Run: headless pygame with SDL's dummy video driver; simulated clock (each Clock.tick advances the game by its frame time, no real sleeping); random seed 0; keys injected as events and as key.get_pressed() state; mouse plan: one left click at the window centre at the start of phase 2, then a move to the lower-right quarter at the start of phase 3.
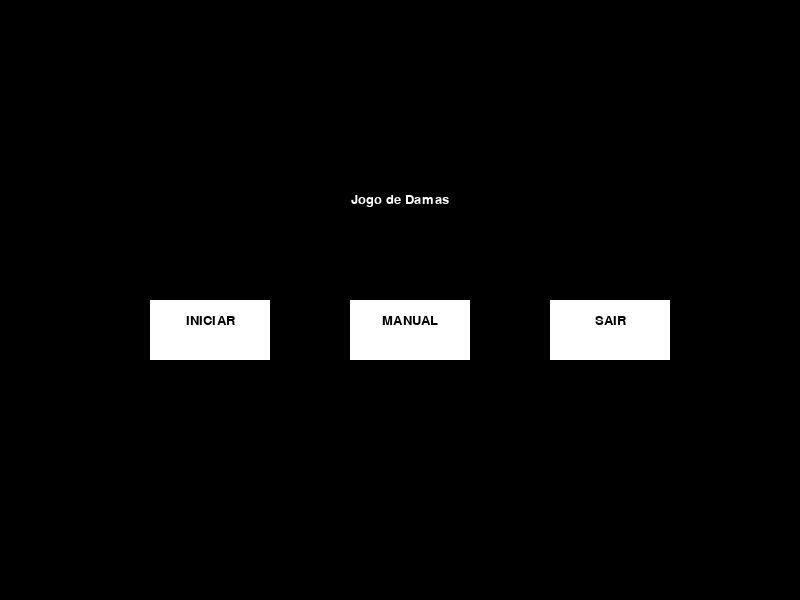
Frame 1 of 4 · flips 1–60 · no input
Frame 2 of 4 · flips 61–180 · clicked the window centre · tapped SPACE, RETURN · held RIGHT (→), D · screen unchanged from frame 1, image omitted
Frame 3 of 4 · flips 181–300 · moved the mouse to the lower-right quarter · held DOWN (↓), S · screen unchanged from frame 2, image omitted
Frame 4 of 4 · flips 301–420 · held LEFT (←), A, UP (↑), W · screen unchanged from frame 3, image omitted

The pygame program that drew these frames:


import pygame
from pygame.locals import *

pygame.init()

# VARIÁVEIS DE VALOR CONSTANTE

largura = 800
altura = 600

PRETO = (0, 0, 0)
BRANCO = (255, 255, 255)
CINZA = (100, 100, 100)
ROXO = (128, 0, 128)
LARANJA = (255, 165, 0)
VERMELHO = (255, 0, 0)
VERDE = (0, 255, 0)
AZUL = (0, 0, 255)
COR_FUNDO = (54, 54, 54)
COR_TABULEIRO = (0, 31, 0)

# INICIANDO PROGRAMAÇÃO DO DISPLAY

display = pygame.display.set_mode((largura, altura))
pygame.display.set_caption('Jogo de Damas')
pygame.font.init()
clock = pygame.time.Clock()

# Classe principal

class Jogo:
	# Classe para tomar conta do status do jogo
	def __init__(self):
		self.status = 'Jogando'
		self.turno = 1
		self.jogadores = ('x', 'o')
		self.cedula_selecionada = None
		self.pulando = False
		self.matriz_jogadores = [['x','-','x','-','x','-','x','-'],
							    ['-','x','-','x','-','x','-','x'],
				  			    ['x','-','x','-','x','-','x','-'],
							    ['-','-','-','-','-','-','-','-'],
							    ['-','-','-','-','-','-','-','-'],
							    ['-','o','-','o','-','o','-','o'],
							    ['o','-','o','-','o','-','o','-'],
							    ['-','o','-','o','-','o','-','o']]

	
	def avalia_clique(self, pos):
		turno = self.turno % 2
		if self.status == "Jogando":
			linha, coluna = linha_clicada(pos), coluna_clicada(pos)
			if self.cedula_selecionada:
				movimento = self.is_movimento_valido(self.jogadores[turno], self.cedula_selecionada, linha, coluna)
				if movimento[0]:
					self.jogar(self.jogadores[turno], self.cedula_selecionada, linha, coluna, movimento[1])
				elif linha == self.cedula_selecionada[0] and coluna == self.cedula_selecionada[1]:
					movs = self.movimento_obrigatorio(self.cedula_selecionada)
					if movs[0] == []:
						if self.pulando:
							self.pulando = False
							self.proximo_turno()
					self.cedula_selecionada = None
			else:
				if self.matriz_jogadores[linha][coluna].lower() == self.jogadores[turno]:
					self.cedula_selecionada = [linha, coluna]

	# VERIFICANDO SE UM MOVIMENTO REALIZADO PELO JOGADOR É VÁLIDO
	def is_movimento_valido(self, jogador, localizacao_cedula, linha_destino, coluna_destino):

		linha_originaria = localizacao_cedula[0]
		coluna_originaria = localizacao_cedula[1]

		obrigatorios = self.todos_obrigatorios()

		if obrigatorios != {}:
			if (linha_originaria, coluna_originaria) not in obrigatorios:
				return False, None
			elif [linha_destino, coluna_destino] not in obrigatorios[(linha_originaria, coluna_originaria)]:
				return False, None

		movimento, pulo = self.movimentos_possiveis(localizacao_cedula)

		if [linha_destino, coluna_destino] in movimento:
			if pulo:
				if len(pulo) == 1:
					return True, pulo[0]
				else:
					for i in range(len(pulo)):
						if abs(pulo[i][0] - linha_destino) == 1 and abs(pulo[i][1] - coluna_destino) == 1:
							return True, pulo[i]

			if self.pulando:
				return False, None

			return True, None

		return False, None
		

	# RETORNA TODOS OS MOVIMENTOS OBRIGATÓRIOS DE UM TURNO
	def todos_obrigatorios(self):
		todos = {}

		for r in range(len(self.matriz_jogadores)):
			for c in range(len(self.matriz_jogadores[r])):
				ob, pulos = self.movimento_obrigatorio((r, c))
				if  ob != []:
					todos[(r, c)] = ob

		return todos
		
	# RETORNA SE EXISTE UM MOVIMENTO POSSIVEL A SE FAZER COM A PEÇA
	def existe_possivel(self):
		for l in range(len(self.matriz_jogadores)):
			for c in range(len(self.matriz_jogadores[l])):
				if self.movimentos_possiveis((l, c))[0]:
					return True
		return False

	# RETORNA OS MOVIMENTOS OBRIGATÓRIOS DE UMA PEÇA QUE PODE SER JOGADA EM DETERMINADO TURNO
	def movimento_obrigatorio(self, localizacao_cedula):
		obrigatorios = []
		posicao_cedula_pulada = []

		l = localizacao_cedula[0]
		c = localizacao_cedula[1]

		jogador = self.jogadores[self.turno % 2]
		index = self.jogadores.index(jogador)

		array = [jogador.lower(), jogador.upper(), '-']

		if self.matriz_jogadores[l][c].islower() and self.matriz_jogadores[l][c] == jogador and \
		self.turno % 2 == index:
				if l > 0:
					if c < 7:
						if self.matriz_jogadores[l - 1][c + 1].lower() not in array:
							l_x = l - 1
							l_c = c + 1

							if l_x - 1 >= 0 and l_c + 1 <= 7:
								if self.matriz_jogadores[l_x - 1][l_c + 1] == '-':
									obrigatorios.append([l_x - 1, l_c + 1])
									posicao_cedula_pulada.append((l_x, l_c))
					if c > 0:
						if self.matriz_jogadores[l - 1][c - 1].lower() not in array:
							l_x = l - 1
							l_c = c - 1

							if l_x - 1 >= 0 and l_c - 1 >= 0:
								if self.matriz_jogadores[l_x - 1][l_c - 1] == '-':
									obrigatorios.append([l_x - 1, l_c - 1])
									posicao_cedula_pulada.append((l_x, l_c))
				if l < 7:
					if c < 7:
						if self.matriz_jogadores[l + 1][c + 1].lower() not in array:
							l_x = l + 1
							l_c = c + 1

							if l_x + 1 <= 7 and l_c + 1 <= 7:
								if self.matriz_jogadores[l_x + 1][l_c + 1] == '-':
									obrigatorios.append([l_x + 1, l_c + 1])
									posicao_cedula_pulada.append((l_x, l_c))
					if c > 0:
						if self.matriz_jogadores[l + 1][c - 1].lower() not in array:
							l_x = l + 1
							l_c = c - 1

							if l_x + 1 <= 7 and l_c - 1 >= 0:
								if self.matriz_jogadores[l_x + 1][l_c - 1] == '-':
									obrigatorios.append([l_x + 1, l_c - 1])
									posicao_cedula_pulada.append((l_x, l_c))

		elif self.matriz_jogadores[l][c].isupper() and self.matriz_jogadores[l][c] == jogador.upper() and \
		self.turno % 2 == index:

			if not self.pulando and (jogador.lower() == 'x' and l != 7) or (jogador.lower() == 'o' and l != 0):
				conta_linha = l
				conta_coluna = c
				while True:
					if conta_linha - 1 < 0 or conta_coluna - 1 < 0: break
					else:
						if self.matriz_jogadores[conta_linha - 1][conta_coluna - 1] not in array:
							l_x = conta_linha - 1
							l_c = conta_coluna - 1

							if l_x - 1 >= 0 and l_c - 1 >= 0:
								if self.matriz_jogadores[l_x - 1][l_c - 1] == '-':
									posicao_cedula_pulada.append((l_x, l_c))
									while True:
										if l_x - 1 < 0 or l_c - 1 < 0:
											break
										else:
											if self.matriz_jogadores[l_x - 1][l_c - 1] == '-':
												obrigatorios.append([l_x - 1, l_c - 1])
											else:
												break
										l_x -= 1
										l_c -= 1
							break
					conta_linha -= 1
					conta_coluna -= 1

				conta_linha = l
				conta_coluna = c
				while True:
					if conta_linha - 1 < 0 or conta_coluna + 1 > 7: break
					else:
						if self.matriz_jogadores[conta_linha - 1][conta_coluna + 1] not in array:
							l_x = conta_linha - 1
							l_c = conta_coluna + 1

							if l_x - 1 >= 0 and l_c + 1 <= 7:
								if self.matriz_jogadores[l_x - 1][l_c + 1] == '-':
									posicao_cedula_pulada.append((l_x, l_c))
									while True:
										if l_x - 1 < 0 or l_c + 1 > 7:
											break
										else:
											if self.matriz_jogadores[l_x -1][l_c + 1] == '-':
												obrigatorios.append([l_x - 1, l_c + 1])
											else:
												break
										l_x -= 1
										l_c += 1
							break
					conta_linha -= 1
					conta_coluna += 1

				conta_linha = l
				conta_coluna = c
				while True:
					if conta_linha + 1 > 7 or conta_coluna + 1 > 7: break
					else:
						if self.matriz_jogadores[conta_linha + 1][conta_coluna + 1] not in array:
							l_x = conta_linha + 1
							l_c = conta_coluna + 1

							if l_x + 1 <= 7 and l_c + 1 <= 7:
								if self.matriz_jogadores[l_x + 1][l_c + 1] == '-':
									posicao_cedula_pulada.append((l_x, l_c))
									while True:
										if l_x + 1 > 7 or l_c + 1 > 7:
											break
										else:
											if self.matriz_jogadores[l_x + 1][l_c + 1] == '-':
												obrigatorios.append([l_x + 1, l_c + 1])
											else:
												break
										l_x += 1
										l_c += 1
							break
					conta_linha += 1
					conta_coluna += 1

				conta_linha = l
				conta_coluna = c
				while True:
					if conta_linha + 1 > 7 or conta_coluna - 1 < 0: break
					else:
						if self.matriz_jogadores[conta_linha + 1][conta_coluna - 1] not in array:
							l_x = conta_linha + 1
							l_c = conta_coluna - 1

							if l_x + 1 <= 7 and l_c - 1 >= 0:
								if self.matriz_jogadores[l_x + 1][l_c - 1] == '-':
									posicao_cedula_pulada.append((l_x, l_c))
									while True:
										if l_x + 1 > 7 or l_c - 1 < 0:
											break
										else:
											if self.matriz_jogadores[l_x + 1][l_c - 1] == '-':
												obrigatorios.append([l_x + 1, l_c - 1])
											else:
												break
										l_x += 1
										l_c -= 1
							break
					conta_linha += 1
					conta_coluna -= 1

		return obrigatorios, posicao_cedula_pulada

	# MOSTRA OS MOVIMENTOS POSSÍVEIS DE UMA PEÇA SELECIONADA
	def movimentos_possiveis(self, localizacao_cedula):
		movimentos, pulos = self.movimento_obrigatorio(localizacao_cedula)

		if movimentos == []:
			linha_atual = localizacao_cedula[0]
			coluna_atual = localizacao_cedula[1]

			if self.matriz_jogadores[linha_atual][coluna_atual].islower():
				if self.matriz_jogadores[linha_atual][coluna_atual] == 'o':
					if linha_atual > 0:
						if coluna_atual < 7:
							if self.matriz_jogadores[linha_atual - 1][coluna_atual + 1] == '-':
								movimentos.append([linha_atual - 1, coluna_atual + 1])
						if coluna_atual > 0:
							if self.matriz_jogadores[linha_atual - 1][coluna_atual - 1] == '-':
								movimentos.append([linha_atual - 1, coluna_atual - 1])
				
				elif self.matriz_jogadores[linha_atual][coluna_atual] == 'x':
					if linha_atual < 7:
						if coluna_atual < 7:
							if self.matriz_jogadores[linha_atual + 1][coluna_atual + 1] == '-':
								movimentos.append([linha_atual + 1, coluna_atual + 1])
						if coluna_atual > 0:
							if self.matriz_jogadores[linha_atual + 1][coluna_atual - 1] == '-':
								movimentos.append([linha_atual + 1, coluna_atual - 1])
			elif self.matriz_jogadores[linha_atual][coluna_atual].isupper():
				conta_linha = linha_atual
				conta_coluna = coluna_atual
				while True:
					if conta_linha - 1 < 0 or conta_coluna - 1 < 0: break
					else:
						if self.matriz_jogadores[conta_linha - 1][conta_coluna - 1] == '-':
							movimentos.append([conta_linha - 1, conta_coluna - 1])
						else: break
					conta_linha -= 1
					conta_coluna -= 1

				conta_linha = linha_atual
				conta_coluna = coluna_atual
				while True:
					if conta_linha - 1 < 0 or conta_coluna + 1 > 7: break
					else:
						if self.matriz_jogadores[conta_linha - 1][conta_coluna + 1] == '-':
							movimentos.append([conta_linha - 1, conta_coluna + 1])
						else: break
					conta_linha -= 1
					conta_coluna += 1

				conta_linha = linha_atual
				conta_coluna = coluna_atual
				while True:
					if conta_linha + 1 > 7 or conta_coluna + 1 > 7: break
					else:
						if self.matriz_jogadores[conta_linha + 1][conta_coluna + 1] == '-':
							movimentos.append([conta_linha + 1, conta_coluna + 1])
						else: break
					conta_linha += 1
					conta_coluna += 1

				conta_linha = linha_atual
				conta_coluna = coluna_atual
				while True:
					if conta_linha + 1 > 7 or conta_coluna - 1 < 0: break
					else:
						if self.matriz_jogadores[conta_linha + 1][conta_coluna - 1] == '-':
							movimentos.append([conta_linha + 1, conta_coluna - 1])
						else: break
					conta_linha += 1
					conta_coluna -= 1
				
		return movimentos, pulos


	# EXECUTA UMA JOGADA
	def jogar(self, jogador, localizacao_cedula, linha_destino, coluna_destino, pulo):
		linha_atual = localizacao_cedula[0]
		coluna_atual = localizacao_cedula[1]
		char = self.matriz_jogadores[linha_atual][coluna_atual]

		self.matriz_jogadores[linha_destino][coluna_destino] = char
		self.matriz_jogadores[linha_atual][coluna_atual] = '-'

		if pulo:
			self.pulando = True

		if (jogador == 'x' and linha_destino == 7) or (jogador == 'o' and linha_destino == 0):
			if not self.pulando:
				self.matriz_jogadores[linha_destino][coluna_destino] = char.upper()
			elif not self.movimentos_possiveis((linha_destino, coluna_destino))[0]:
				self.matriz_jogadores[linha_destino][coluna_destino] = char.upper()

		if pulo:
			self.matriz_jogadores[pulo[0]][pulo[1]] = '-'
			self.cedula_selecionada = [linha_destino, coluna_destino]
			self.pulando = True

		else:
			self.cedula_selecionada = None
			self.proximo_turno()
		vencedor = self.verifica_vencedor()

		if vencedor != None:
			self.status = 'Game Over'

	# PRÓXIMO TURNO
	def proximo_turno(self):
		self.turno += 1

	# VERIFICA O VENCEDOR
	def verifica_vencedor(self):

		x = sum([contador.count('x') + contador.count('X') for contador in self.matriz_jogadores])
		o = sum([contador.count('o') + contador.count('O') for contador in self.matriz_jogadores])

		if x == 0:
			return 'o'

		if o == 0:
			return 'x'

		if x == 1 and o == 1:
			return 'Empate'

		if self.cedula_selecionada:
			if not self.movimentos_possiveis(self.cedula_selecionada)[0]:
				if x == 1 and self.turno % 2 == 0:
					return 'o'
				if o == 1 and self.turno % 2 == 1:
					return 'x'

		if not self.existe_possivel():
			return 'Empate'


		return None


	def desenha(self):
		matriz = []

		for i in range(8):
			if i % 2 == 0:
				matriz.append(['#','-','#','-','#','-','#','-'])
			else:
				matriz.append(['-','#','-','#','-','#','-', '#'])

		y = 0
		for l in range(len(matriz)):
			x = 0
			for c in range(len(matriz[l])):
				if matriz[l][c] == '#':
					pygame.draw.rect(display, COR_TABULEIRO, (x, y, 75, 75))
				else:
					pygame.draw.rect(display, BRANCO, (x, y, 75, 75))
				x += 75
			y += 75

		if self.cedula_selecionada:
			obrigatorios = self.todos_obrigatorios()
			movs = self.movimentos_possiveis(self.cedula_selecionada)

			if obrigatorios != {}:
				if (self.cedula_selecionada[0], self.cedula_selecionada[1]) not in obrigatorios:
					x_vermelho = altura / 8 * self.cedula_selecionada[1]
					y_vermelho = altura / 8 * self.cedula_selecionada[0]

					pygame.draw.rect(display, VERMELHO, (x_vermelho, y_vermelho, 75, 75))
				else:
					if movs[0] == []:
						x_vermelho = altura / 8 * self.cedula_selecionada[1]
						y_vermelho = altura/ 8 * self.cedula_selecionada[0]

						pygame.draw.rect(display, VERMELHO, (x_vermelho, y_vermelho, 75, 75))
					else:
						for i in range(len(movs[0])):
							x_possivel = altura / 8 * movs[0][i][1]
							y_possivel = altura / 8 * movs[0][i][0]

							pygame.draw.rect(display, VERDE, (x_possivel, y_possivel, 75, 75))
			else:
				if self.pulando:
					x_vermelho = altura / 8 * self.cedula_selecionada[1]
					y_vermelho = altura / 8 * self.cedula_selecionada[0]

					pygame.draw.rect(display, VERMELHO, (x_vermelho, y_vermelho, 75, 75))
				else:
					if movs[0] == []:
						x_vermelho = altura / 8 * self.cedula_selecionada[1]
						y_vermelho = altura / 8 * self.cedula_selecionada[0]

						pygame.draw.rect(display, VERMELHO, (x_vermelho, y_vermelho, 75, 75))
					else:
						for i in range(len(movs[0])):
							x_possivel = altura / 8 * movs[0][i][1]
							y_possivel = altura / 8 * movs[0][i][0]

							pygame.draw.rect(display, VERDE , (x_possivel, y_possivel, 75, 75))

		for l in range(len(self.matriz_jogadores)):
			for c in range(len(self.matriz_jogadores[l])):
				elemento = self.matriz_jogadores[l][c]
				if elemento != '-':
					x = altura / 8 * c + altura / 16
					y = altura / 8 * l + altura / 16

					if elemento.lower() == 'x':
						pygame.draw.circle(display, ROXO, (x, y), 20, 0)
						if elemento == 'X':
							pygame.draw.circle(display, PRETO, (x, y), 10, 0)
							pygame.draw.circle(display, AZUL, (x, y), 5, 0)
					else:
						pygame.draw.circle(display, LARANJA, (x, y), 20, 0)
						if elemento == 'O':
							pygame.draw.circle(display, PRETO, (x, y), 10, 0)
							pygame.draw.circle(display, AZUL, (x, y), 5, 0)

		fonte = pygame.font.Font(None, 20)
		
		x = sum([contador.count('x') + contador.count('X') for contador in self.matriz_jogadores])
		o = sum([contador.count('o') + contador.count('O') for contador in self.matriz_jogadores])

		if self.status != 'Game Over':

			surface_texto, rect_texto = text_objects("Roxo: " + str(12 - o), fonte, ROXO)
			rect_texto.center = (650, 30)
			display.blit(surface_texto, rect_texto)

			surface_texto, rect_texto = text_objects("Laranja: " + str(12 - x), fonte, LARANJA)
			rect_texto.center = (650, altura - 30)
			display.blit(surface_texto, rect_texto)

			if self.turno % 2 == 1:
				surface_texto, rect_texto = text_objects("Turno do Laranja", fonte, LARANJA)
				rect_texto.center = (700, altura / 2)
				display.blit(surface_texto, rect_texto)
			else:
				surface_texto, rect_texto = text_objects("Turno do Roxo", fonte, ROXO)
				rect_texto.center = (700, altura / 2)
				display.blit(surface_texto, rect_texto)
		else:
			surface_texto, rect_texto = text_objects("Game Over", fonte, AZUL)
			rect_texto.center = (700, altura / 3)
			display.blit(surface_texto, rect_texto)

# --- FUNÇÕES A SEREM UTILIZADAS  ---

# DEFINIR PADRÃO DE TEXTOS NA TELA
def text_objects(text, font, color):
	textSurface = font.render(text, True, color)
	return textSurface, textSurface.get_rect()

# FUNÇÃO PARA CRIAR UM BOTÃO
def cria_botao(msg, sqr, cor1, cor2, cor_texto, acao=None):
	mouse = pygame.mouse.get_pos()
	clique = pygame.mouse.get_pressed()

	if sqr[0] + sqr[2] > mouse[0] > sqr[0] and sqr[1] + sqr[3] > mouse[1] > sqr[1]:
		pygame.draw.rect(display, cor2, sqr)
		if clique[0] == 1 and acao != None:
			acao()
	else:
		pygame.draw.rect(display, cor1, sqr)

	fonte = pygame.font.SysFont('comicsansms',20)
	surface_texto, rect_texto = text_objects(msg, fonte, cor_texto)
	rect_texto.center = (sqr[0] + 60, sqr[1] + 20)
	display.blit(surface_texto, rect_texto)

# FUNÇÃO PARA IMPRIMIR AS REGRAS DO JOGO DE DAMAS
def regras():
	
	sair = False

	while not sair:
		for evento in pygame.event.get():
			if evento.type == pygame.QUIT:
				sair = True
				pygame.quit()
				quit()
			if evento.type == pygame.KEYDOWN:
				if evento.key == pygame.K_ESCAPE:
					sair = True
				

		display.fill(PRETO)

		fonte = pygame.font.SysFont('comicsansms', 20)

		info1 = fonte.render('O jogo de damas eh praticado em um tabuleiro de 64 casas.', False, (BRANCO))
		info2 = fonte.render('O objetivo do jogo eh capturar todas as pecas do oponente.', False, (BRANCO))
		info3 = fonte.render('A peca anda soh para frente, uma casa de cada vez, na diagonal.', False, (BRANCO))
		info4 = fonte.render('Quando a peca atinge a oitava linha do tabuleiro ela vira dama.', False, (BRANCO))
		info5 = fonte.render('A dama eh uma peca de movimentos mais amplos. Ela anda para frente e para tras,', False, (BRANCO))
		info6 = fonte.render('quantas casas quiser, nao podendo saltar sobre uma peca da mesma cor. ', False, (BRANCO))
		info7 = fonte.render('A captura e obrigatoria, ou seja, nao existe sopro.', False, (BRANCO))
		info8 = fonte.render('Duas ou mais pecas juntas, na mesma diagonal, nao podem ser capturadas.', False, (BRANCO))
		info9 = fonte.render('A peca e a dama podem capturar tanto para frente como para tras.', False, (BRANCO))
		info10 = fonte.render('O movimento de captura pode ser encadeado sem que o jogador passe a vez.', False, (BRANCO))
		
		game1 = fonte.render('Durante o jogo, ao clicar em uma peca, sera exibido em verde os movimentos', False, (VERDE))
		game2 = fonte.render('possiveis da mesma. Se nada acontecer ao clicar em uma peca, significa que', False, (BRANCO))
		game3 = fonte.render('ela nao tem movimentos possiveis ou o turno pertence ao outro jogador.', False, (BRANCO))

		voltar = fonte.render('Pressione ESC para voltar ao menu.', False, AZUL)

		display.blit(info1, (5, 65))
		display.blit(info2, (5, 95))
		display.blit(info3, (5, 115))
		display.blit(info4, (5, 145))
		display.blit(info5, (5, 165))
		display.blit(info6, (5, 195))
		display.blit(info7, (5, 215))
		display.blit(info8, (5, 245))
		display.blit(info9, (5, 265))
		display.blit(info10, (5, 295))
		
		display.blit(game1, (5, 315))
		display.blit(game2, (5, 335))
		display.blit(game3, (5, 360))
		display.blit(voltar, (25, 550))

		pygame.display.update()
		clock.tick(60)

# FUNÇÃO PARA IMPRIMIR A TELA DO VENCEDOR
def tela_vencedor(vencedor):
	sair = False

	while not sair:
		for evento in pygame.event.get():
			if evento.type == pygame.QUIT:
				sair = True
				pygame.quit()
				quit()
			if evento.type == pygame.KEYDOWN:
				if evento.type == pygame.K_ESCAPE:
					sair = True
				

		display.fill(PRETO)

		fonte = pygame.font.SysFont('comicsansms', 20)

		surface_texto, rect_texto = None, None

		if vencedor == "empate":
			surface_texto, rect_texto = text_objects("EMPATE!", fonte, BRANCO)
		elif vencedor == "x":
			surface_texto, rect_texto = text_objects("VITORIA DO  ROXO", fonte, ROXO)
		elif vencedor == "o":
			surface_texto, rect_texto = text_objects("VITORIA DO VERDE", fonte, VERDE)

		rect_texto.center = ((largura / 2),altura / 3)
		display.blit(surface_texto, rect_texto)

		fonte = pygame.font.Font(None, 30)
		voltar = fonte.render('Pressione ESC para voltar ao menu.', False, VERDE)

		display.blit(voltar, (25, 550))

		pygame.display.update()
		clock.tick(60)

# TELA DO MENU
def menu_jogo():
	while True:
		for evento in pygame.event.get():
			if evento.type == pygame.QUIT:
				pygame.quit()
				quit()

		display.fill(PRETO)
		fonte = pygame.font.SysFont('comicsansms', 20)
		surface_texto, rect_texto = text_objects("Jogo de Damas", fonte, BRANCO)
		rect_texto.center = ((largura / 2), altura / 3)
		display.blit(surface_texto, rect_texto)

		cria_botao("INICIAR",(largura - 650, altura / 2, 120, 60), BRANCO, AZUL, PRETO, loop_jogo)
		cria_botao("MANUAL",(largura - 450, altura / 2, 120, 60),BRANCO, AZUL, PRETO, regras)
		cria_botao("SAIR",(largura - 250, altura / 2, 120, 60), BRANCO, AZUL, PRETO, sair)
		
		pygame.display.update()
		clock.tick(15)

# SAIR DO JOGO
def sair():
	pygame.quit()
	quit()

# FUNÇÕES AUXILIARES NO LOOP DO JOGO
def coluna_clicada(pos):
	x = pos[0]
	for i in range(1, 8):
		if x < i * altura / 8:
			return i - 1
	return 7

def linha_clicada(pos):
	y = pos[1]
	for i in range(1, 8):
		if y < i * altura / 8:
			return i - 1
	return 7

# LOOP DA TELA DO JOGO DE DAMAS
def loop_jogo():
	sair = False

	jogo = Jogo()

	while not sair:
		for evento in pygame.event.get():
			if evento.type == pygame.QUIT:
				sair = True
				pygame.quit()
				quit()
			if evento.type == pygame.MOUSEBUTTONDOWN:
				jogo.avalia_clique(pygame.mouse.get_pos())

		display.fill(PRETO)
		jogo.desenha()

		vencedor = jogo.verifica_vencedor()

		if vencedor is not None:
			sair = True
			tela_vencedor(vencedor)

		pygame.display.update()
		clock.tick(60)

menu_jogo()
pygame.quit()
quit()
